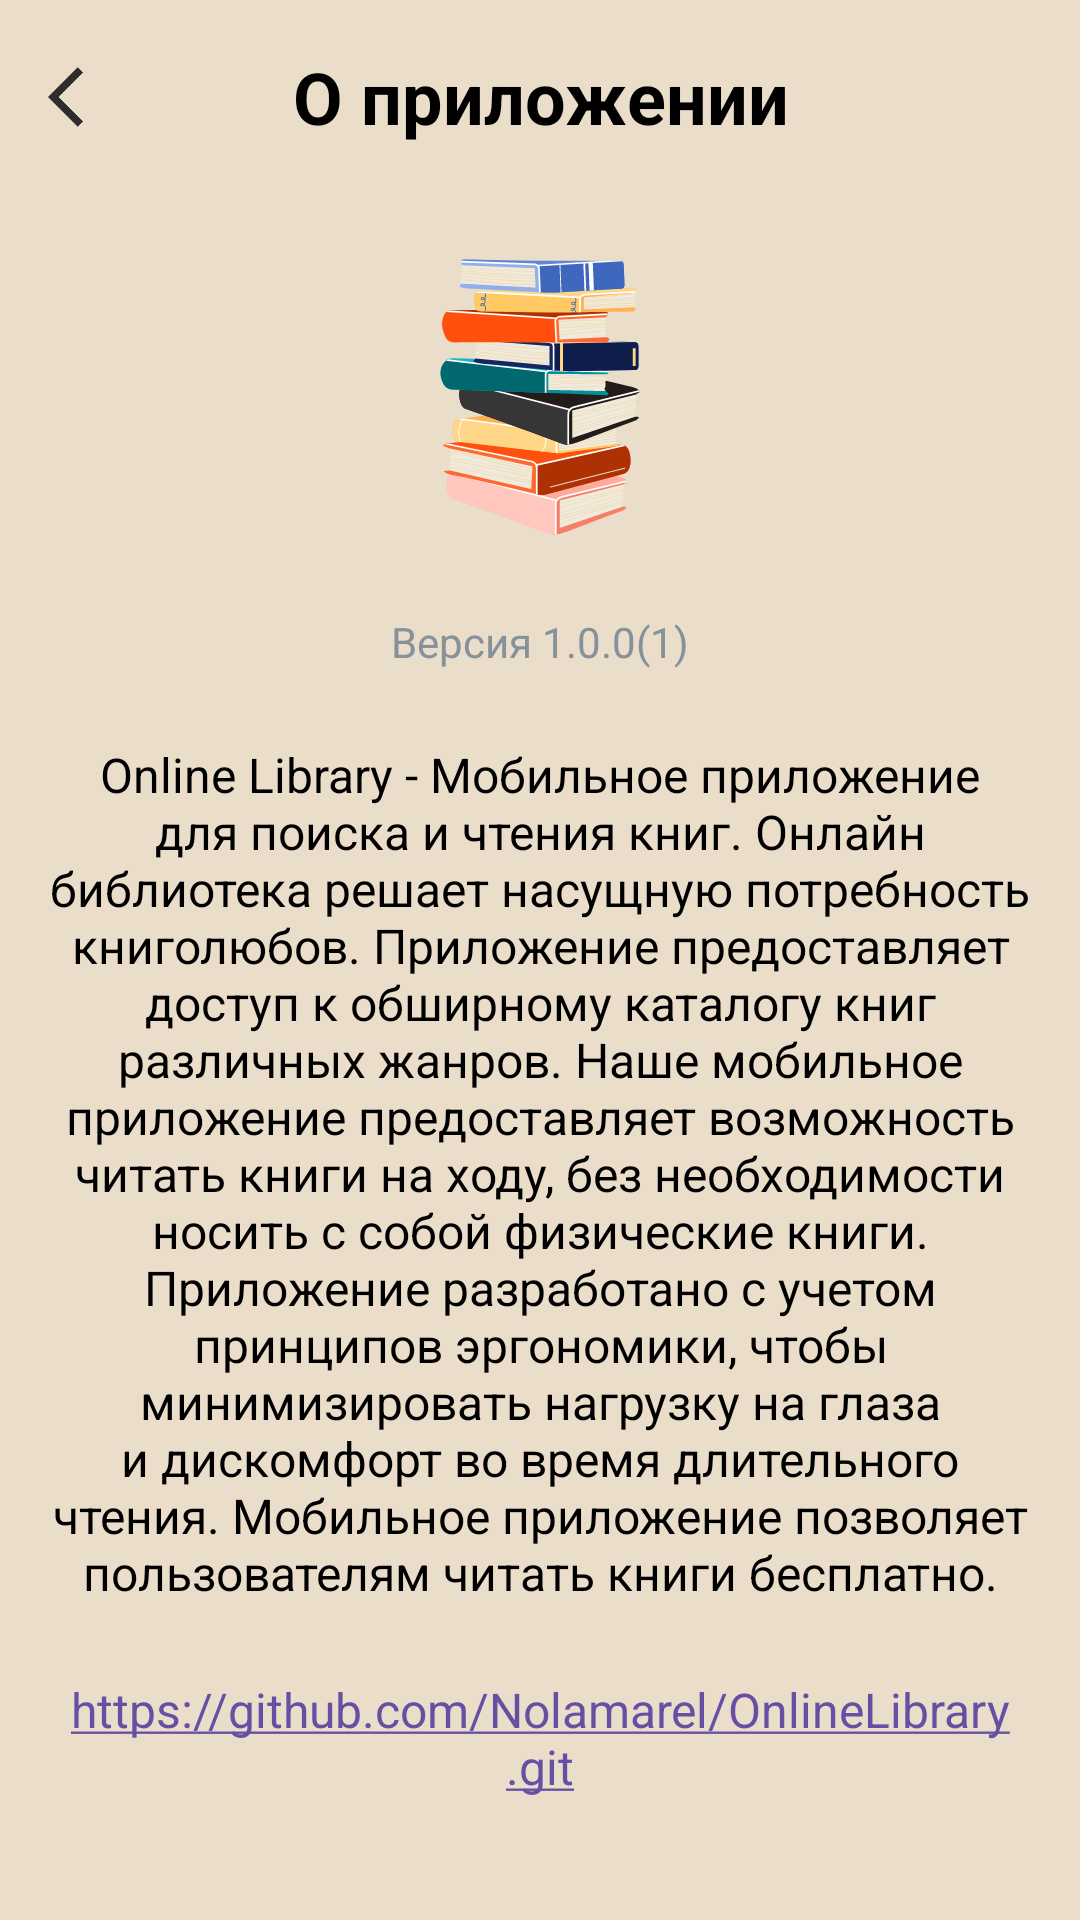

The Android layout XML behind this screen, and the referenced resources:
<!-- AndroidManifest.xml: application theme Theme.OnlineLibrary -->
<!-- res/layout/fragment_about_app.xml -->
<?xml version="1.0" encoding="utf-8"?>
<androidx.constraintlayout.widget.ConstraintLayout xmlns:android="http://schemas.android.com/apk/res/android"
    xmlns:app="http://schemas.android.com/apk/res-auto"
    android:layout_width="match_parent"
    android:layout_height="match_parent"
    android:background="@color/light_brown"
    android:padding="16dp">

    <ImageView
        android:id="@+id/arrow_back"
        android:layout_width="24dp"
        android:layout_height="24dp"
        android:contentDescription="Назад"
        android:src="@drawable/ic_action_name"
        app:layout_constraintBottom_toBottomOf="@id/about_app_title"
        app:layout_constraintStart_toStartOf="parent"
        app:layout_constraintTop_toTopOf="@id/about_app_title" />

    <TextView
        android:id="@+id/about_app_title"
        android:layout_width="0dp"
        android:layout_height="wrap_content"
        android:layout_marginStart="40dp"
        android:layout_marginEnd="40dp"
        android:gravity="center"
        android:text="@string/about_the_app"
        android:textColor="@color/black"
        android:textSize="24sp"
        android:textStyle="bold"
        app:layout_constraintEnd_toEndOf="parent"
        app:layout_constraintStart_toStartOf="parent"
        app:layout_constraintTop_toTopOf="parent" />

    <ImageView
        android:id="@+id/image_app"
        android:layout_width="120dp"
        android:layout_height="120dp"
        android:layout_marginTop="24dp"
        android:contentDescription="@null"
        app:layout_constraintEnd_toEndOf="parent"
        app:layout_constraintStart_toStartOf="parent"
        app:layout_constraintTop_toBottomOf="@id/about_app_title"
        app:srcCompat="@drawable/books" />

    <TextView
        android:id="@+id/about_app_version"
        android:layout_width="wrap_content"
        android:layout_height="wrap_content"
        android:layout_marginTop="12dp"
        android:text="@string/version"
        android:textColor="@color/grey"
        android:textSize="14sp"
        app:layout_constraintEnd_toEndOf="@id/image_app"
        app:layout_constraintStart_toStartOf="@id/image_app"
        app:layout_constraintTop_toBottomOf="@id/image_app" />

    <TextView
        android:id="@+id/about_app_tv"
        android:layout_width="0dp"
        android:layout_height="wrap_content"
        android:layout_marginTop="24dp"
        android:gravity="center"
        android:text="@string/about_app"
        android:textColor="@color/black"
        android:textSize="16sp"
        app:layout_constraintEnd_toEndOf="parent"
        app:layout_constraintStart_toStartOf="parent"
        app:layout_constraintTop_toBottomOf="@id/about_app_version" />

    <TextView
        android:id="@+id/about_app_case_qa"
        android:layout_width="0dp"
        android:layout_height="wrap_content"
        android:layout_marginTop="24dp"
        android:autoLink="web"
        android:gravity="center"
        android:text="https://github.com/Nolamarel/OnlineLibrary.git"
        android:textColor="@color/dark_brown"
        android:textSize="16sp"
        app:layout_constraintEnd_toEndOf="parent"
        app:layout_constraintStart_toStartOf="parent"
        app:layout_constraintTop_toBottomOf="@id/about_app_tv" />

</androidx.constraintlayout.widget.ConstraintLayout>
<!-- resources referenced by this layout -->
<resources>
  <color name="black">#FF000000</color>
  <color name="dark_brown">#816D4F</color>
  <color name="grey">#869299</color>
  <color name="light_brown">#EADDCA</color>
  <!-- drawable books: vector/xml drawable (drawable, 45161 chars, omitted) -->
  <!-- drawable ic_action_name: png bitmap (drawable-hdpi, 308 bytes) -->
  <string name="about_app">Online Library - Мобильное приложение для поиска и чтения книг. Онлайн библиотека решает насущную потребность книголюбов. Приложение предоставляет доступ к обширному каталогу книг различных жанров. Наше мобильное приложение предоставляет возможность читать книги на ходу, без необходимости носить с собой физические книги. Приложение разработано с учетом принципов эргономики, чтобы минимизировать нагрузку на глаза и дискомфорт во время длительного чтения. Мобильное приложение позволяет пользователям читать книги бесплатно.</string>
  <string name="about_the_app">О приложении</string>
  <string name="version">Версия 1.0.0(1)</string>
  <style name="Theme.OnlineLibrary" parent="Base.Theme.OnlineLibrary" />
  <style name="Base.Theme.OnlineLibrary" parent="Theme.Material3.DayNight.NoActionBar">
          
          
      </style>
</resources>
